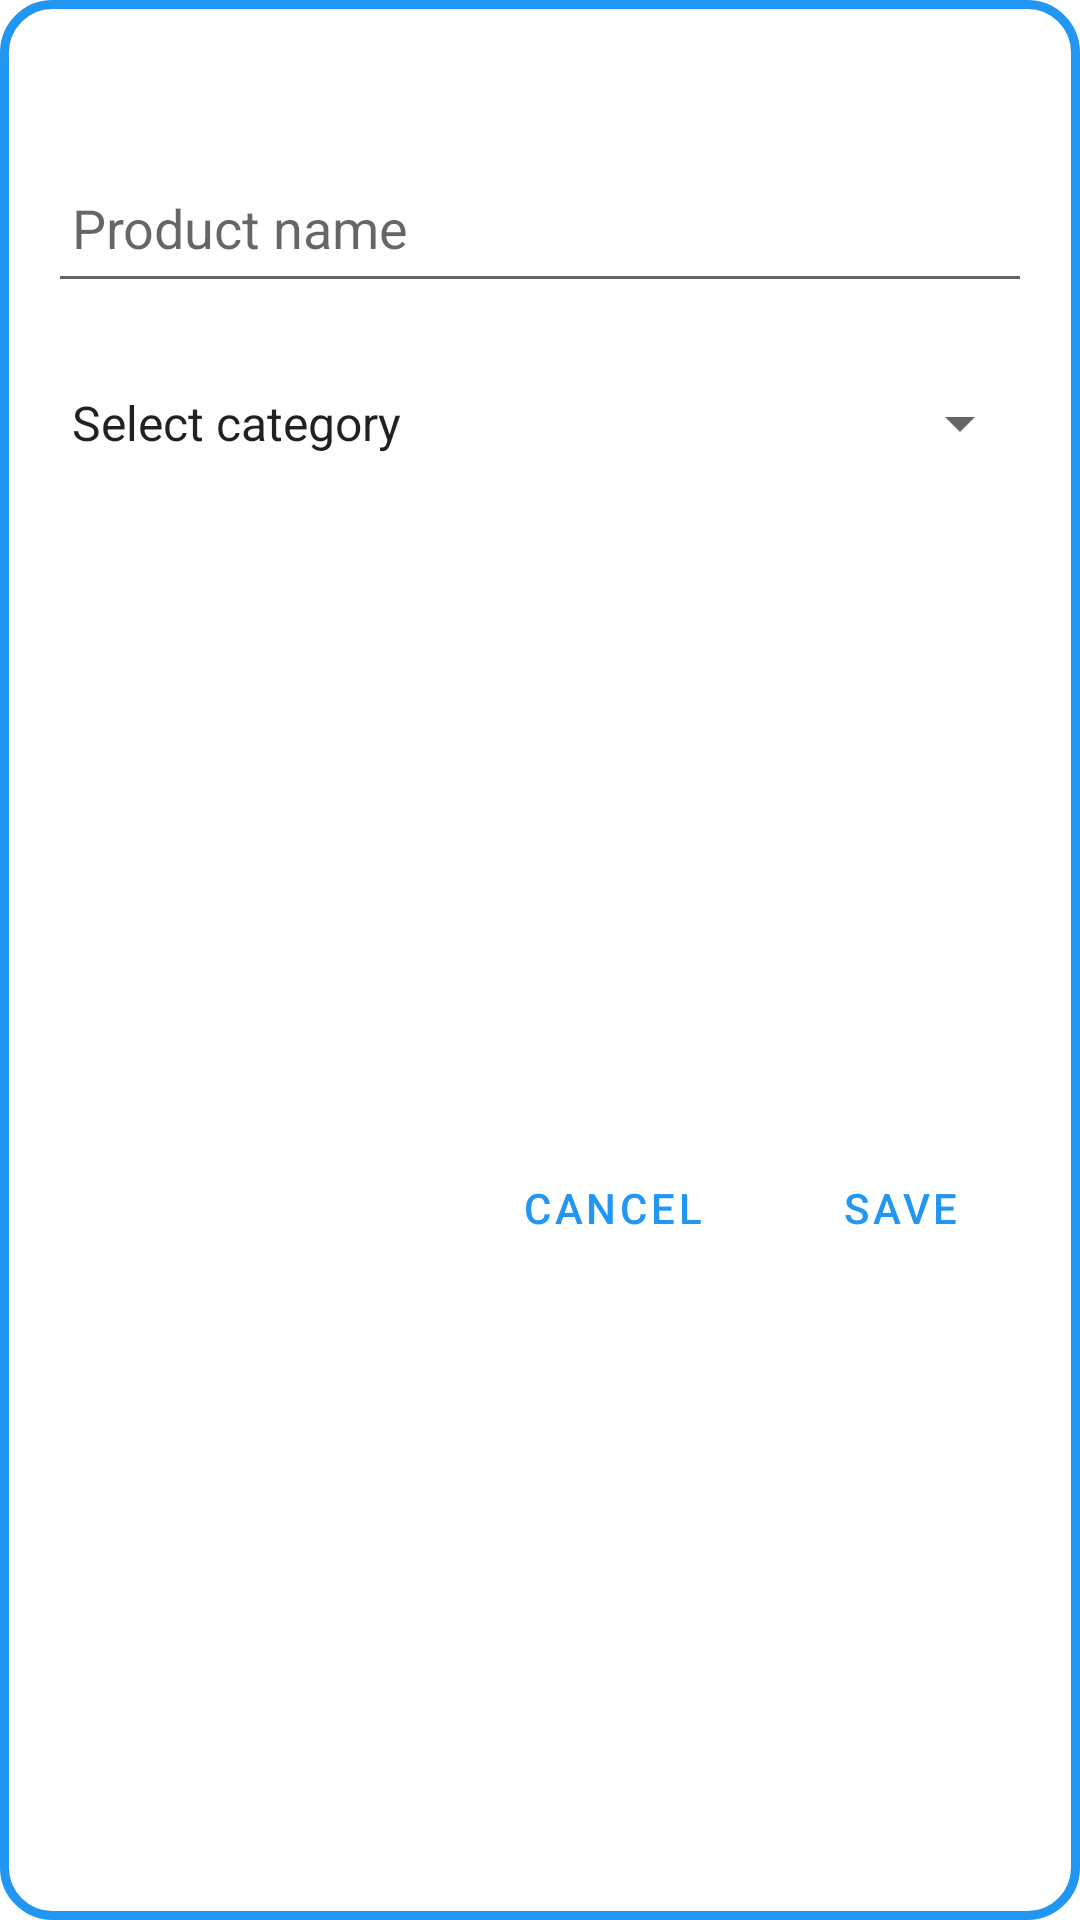

Android layout source for this screen:
<!-- AndroidManifest.xml: application theme Theme.ShopList -->
<!-- res/layout/dialog_new_product.xml -->
<?xml version="1.0" encoding="utf-8"?>

<androidx.constraintlayout.widget.ConstraintLayout xmlns:android="http://schemas.android.com/apk/res/android"
    xmlns:tools="http://schemas.android.com/tools"
    android:layout_width="match_parent"
    android:layout_height="wrap_content"
    xmlns:app="http://schemas.android.com/apk/res-auto"
    android:padding="16dp"
    style="@style/custom_bg_dialog">

    <TextView
        android:id="@+id/txv_title"
        android:layout_width="wrap_content"
        android:layout_height="wrap_content"
        android:textAppearance="@style/TextAppearance.AppCompat.Title"
        app:layout_constraintTop_toTopOf="parent"
        app:layout_constraintStart_toStartOf="parent"
        tools:text="New product / Edit Product"/>

    <EditText
        android:id="@+id/edt_prod_name"
        android:layout_width="match_parent"
        android:layout_height="50dp"
        android:padding="8dp"
        android:maxLines="1"
        android:inputType="text"
        android:autofillHints="name"
        android:layout_marginTop="8dp"
        android:hint="@string/str_product_name"
        app:layout_constraintStart_toStartOf="parent"
        app:layout_constraintTop_toBottomOf="@id/txv_title"
        app:layout_constraintEnd_toEndOf="parent"/>

    <Spinner
        android:id="@+id/spn_categories"
        android:layout_width="0dp"
        android:layout_height="48dp"
        android:layout_marginTop="16dp"
        android:entries="@array/categories"
        app:layout_constraintStart_toStartOf="@id/edt_prod_name"
        app:layout_constraintEnd_toEndOf="@id/edt_prod_name"
        app:layout_constraintTop_toBottomOf="@id/edt_prod_name"/>

    <Button
        android:id="@+id/btn_save"
        android:layout_width="wrap_content"
        android:layout_height="wrap_content"
        android:layout_marginTop="16dp"
        android:text="@string/str_save"
        app:layout_constraintTop_toBottomOf="@id/spn_categories"
        app:layout_constraintEnd_toEndOf="@id/edt_prod_name"
        app:layout_constraintBottom_toBottomOf="parent"
        style="@style/Widget.MaterialComponents.Button.TextButton"/>

    <Button
        android:id="@+id/btn_cancel"
        android:layout_width="wrap_content"
        android:layout_height="wrap_content"
        android:layout_marginEnd="8dp"
        android:text="@string/str_cancel"
        app:layout_constraintTop_toTopOf="@id/btn_save"
        app:layout_constraintEnd_toStartOf="@id/btn_save"
        app:layout_constraintBottom_toBottomOf="@id/btn_save"
        style="@style/Widget.MaterialComponents.Button.TextButton"/>
</androidx.constraintlayout.widget.ConstraintLayout>
<!-- resources referenced by this layout -->
<resources>
  <string-array name="categories">
          <item>Select category</item>
          <item>Food</item>
          <item>Drinks</item>
          <item>Meats and cold cuts</item>
          <item>Hygiene and Cleaning</item>
          <item>HortFruit</item>
          <item>Others</item>
          <item>Bakery</item>
          <item>Spices</item>
      </string-array>
  <string name="str_cancel">Cancel</string>
  <string name="str_product_name">Product name</string>
  <string name="str_save">Save</string>
  <style name="custom_bg_dialog" parent="Theme.ShopList">
          <item name="android:background">@drawable/bg_dialog_light_themes</item>
      </style>
  <style name="Theme.ShopList" parent="Theme.MaterialComponents.DayNight.NoActionBar">
          
          <item name="colorPrimary">@color/blue_primary</item>
          <item name="colorPrimaryVariant">@color/blue_primary_variant</item>
          <item name="colorOnPrimary">@color/white</item>
          <item name="colorSurface">@color/white</item>
  
          
          <item name="colorSecondary">@color/orange_secondary</item>
          <item name="colorSecondaryVariant">@color/orange_secondary_variant</item>
          <item name="colorOnSecondary">@color/black</item>
          <item name="colorOnSurface">@color/black</item>
  
          
          <item name="android:colorBackground">@color/white</item>
          <item name="colorOnBackground">@color/white</item>
  
          
          <item name="colorError">@color/red_error</item>
          <item name="colorOnError">@color/white</item>
  
          
          <item name="android:statusBarColor">?attr/colorPrimaryVariant</item>
          
      </style>
  <!-- drawable bg_dialog_light_themes (drawable) -->
  <?xml version="1.0" encoding="utf-8"?>
  
  <shape xmlns:android="http://schemas.android.com/apk/res/android">
      <solid android:color="@color/white"/>
      <stroke android:width="3dp"
          android:color="@color/blue_primary"/>
      <corners android:radius="16dp"/>
      <padding
          android:start="1dp"
          android:top="1dp"
          android:end="1dp"
          android:bottom="1dp"/>
  </shape>
  <color name="blue_primary">#FF2196F3</color>
  <color name="blue_primary_variant">#FF1976D2</color>
  <color name="white">#FFFFFFFF</color>
  <color name="orange_secondary">#FFF39422</color>
  <color name="orange_secondary_variant">#FFEF6C00</color>
  <color name="black">#FF000000</color>
  <color name="red_error">#FFB00020</color>
</resources>
